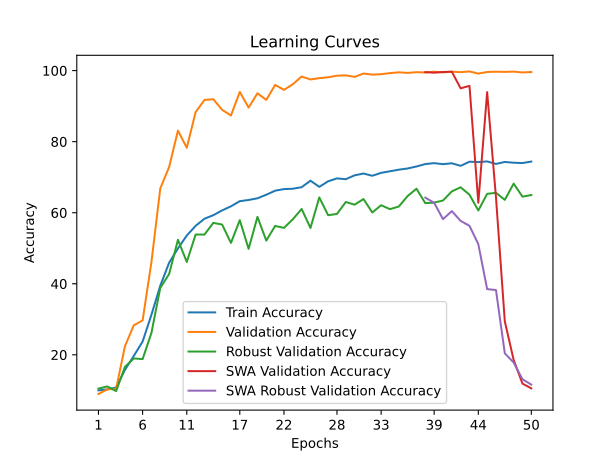

The data file committed next to this chart (first rows):
time; train_accuracy; train_loss; valid_accuracy; valid_loss; valid_accuracy_robust; valid_accuracy_swa; valid_accuracy_robust_swa
179,7684; 9,9850; 2,3152; 8,9750; 2,3092; 10,4828; 8,9750; 10,4828
361,4733; 10,2688; 2,3631; 10,2850; 2,3160; 11,1034; 10,2850; 11,1034
557,1643; 10,7762; 2,3859; 10,4300; 2,2887; 9,7931; 10,4300; 9,7931
726,6013; 15,7675; 2,2376; 22,4100; 2,0947; 16,6207; 22,4100; 16,6207
904,3969; 19,6863; 2,1873; 28,3150; 1,8656; 18,9828; 28,3150; 18,9828
1079,6871; 23,7400; 2,1260; 29,6850; 2,0361; 18,7931; 29,6850; 18,7931
1237,2407; 31,2925; 2,0171; 46,1450; 1,5646; 26,1897; 46,1450; 26,1897
1459,6462; 39,4612; 1,8948; 66,8400; 1,1452; 38,8448; 66,8400; 38,8448
1708,3780; 45,9175; 1,7860; 72,8600; 1,0669; 42,7414; 72,8600; 42,7414
1887,7401; 49,9400; 1,7016; 83,1050; 0,8692; 52,3793; 83,1050; 52,3793
2058,6187; 53,5900; 1,6284; 78,2850; 0,8928; 46,1379; 78,2850; 46,1379
2227,1232; 56,3038; 1,5886; 88,3100; 0,6745; 53,8621; 88,3100; 53,8621
2401,0116; 58,3038; 1,5525; 91,7450; 0,6052; 53,8448; 91,7450; 53,8448
2567,8053; 59,3013; 1,5423; 91,9500; 0,6578; 57,1379; 91,9500; 57,1379
2730,9582; 60,6512; 1,5065; 88,9700; 0,6888; 56,6724; 88,9700; 56,6724
2881,4048; 61,8000; 1,4739; 87,3650; 0,7381; 51,5000; 87,3650; 51,5000
3039,9145; 63,2475; 1,4458; 94,0000; 0,6486; 57,8966; 94,0000; 57,8966
3203,4693; 63,5850; 1,4354; 89,5850; 0,5954; 49,8276; 89,5850; 49,8276
3385,8044; 64,0588; 1,4328; 93,6200; 0,6059; 58,8276; 93,6200; 58,8276
3560,6831; 65,0650; 1,4110; 91,7500; 0,6084; 52,1552; 91,7500; 52,1552
3709,0301; 66,1975; 1,3904; 95,9700; 0,6046; 56,2759; 95,9700; 56,2759
3869,7024; 66,6525; 1,3747; 94,5700; 0,5316; 55,7241; 94,5700; 55,7241
4047,9864; 66,7438; 1,3748; 96,1550; 0,5328; 58,1379; 96,1550; 58,1379
4213,9855; 67,1863; 1,3655; 98,3400; 0,5490; 61,0517; 98,3400; 61,0517
4381,4269; 69,0138; 1,3169; 97,5050; 0,4503; 55,7069; 97,5050; 55,7069
4552,8443; 67,2800; 1,3640; 97,8800; 0,5414; 64,3103; 97,8800; 64,3103
4744,9264; 68,8438; 1,3311; 98,1250; 0,5471; 59,2931; 98,1250; 59,2931
4916,0000; 69,6625; 1,3101; 98,5700; 0,4469; 59,6552; 98,5700; 59,6552
5064,0688; 69,4300; 1,3250; 98,6650; 0,3574; 63,0172; 98,6650; 63,0172
5206,4759; 70,5275; 1,2961; 98,2300; 0,4709; 62,2586; 98,2300; 62,2586
5350,2210; 71,0300; 1,2786; 99,1700; 0,3420; 63,8448; 99,1700; 63,8448
5515,5101; 70,4013; 1,2950; 98,8700; 0,5220; 60,0690; 98,8700; 60,0690
5661,6272; 71,2250; 1,2759; 98,9950; 0,4104; 62,1034; 98,9950; 62,1034
5814,4862; 71,6625; 1,2720; 99,2950; 0,5141; 61,0000; 99,2950; 61,0000
5972,5474; 72,1162; 1,2470; 99,5150; 0,4744; 61,7414; 99,5150; 61,7414
6136,4112; 72,4488; 1,2482; 99,3600; 0,4807; 64,6897; 99,3600; 64,6897
6311,8800; 73,0138; 1,2313; 99,5600; 0,4146; 66,7586; 99,5600; 66,7586
6541,5892; 73,6988; 1,2196; 99,4600; 0,4565; 62,6897; 99,5800; 64,2414
6704,7102; 73,9475; 1,2154; 99,7000; 0,5555; 62,8448; 99,4150; 62,7931
6929,5788; 73,6688; 1,2280; 99,4900; 0,4383; 63,4310; 99,6150; 58,1897
7107,1196; 73,9100; 1,2196; 99,7050; 0,4040; 66,0000; 99,6850; 60,4483
7286,9342; 73,1937; 1,2287; 99,5600; 0,3994; 67,1552; 95,0100; 57,6897
7466,2850; 74,3612; 1,1977; 99,7700; 0,4261; 65,0690; 95,7100; 56,3103
7642,6723; 74,2450; 1,2203; 99,1600; 0,5005; 60,6207; 62,8000; 51,1552
7823,9481; 74,4363; 1,2058; 99,6150; 0,3848; 65,3103; 93,9400; 38,5000
8012,7072; 73,7275; 1,2303; 99,6900; 0,4438; 65,6034; 64,3050; 38,2241
8235,1385; 74,2875; 1,2063; 99,6350; 0,3676; 63,6207; 29,3900; 20,4138
8416,5406; 74,0738; 1,2163; 99,7150; 0,4173; 68,1897; 18,5650; 17,8276
8597,7188; 73,9813; 1,2187; 99,4800; 0,4442; 64,5172; 11,8900; 13,1207
8800,7370; 74,3975; 1,2090; 99,6000; 0,3827; 64,9828; 10,5500; 11,6034
